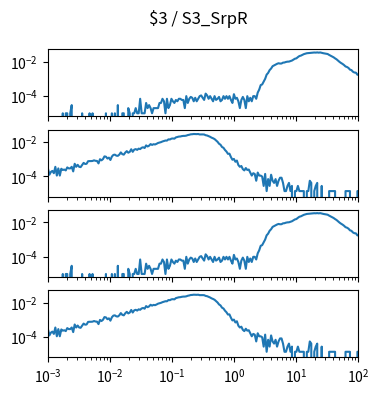

Write the Python code that produced this figure. (Note: this script raises an exception after producing the figure.)
import matplotlib.pyplot as plt
import numpy as np

num_plots = 4

fig, ax = plt.subplots(num_plots, 1, sharex=True, sharey=True)
fig.set_size_inches(4, 1*num_plots)

fig.suptitle("$3 / S3_SrpR")

for a in ax:
    a.set_xscale('log')
    a.set_yscale('log')
    a.set_xlim(1.000000e-03, 1.000000e+02)

ax[0].plot([1.000000e-03,1.056818e-03,1.116863e-03,1.180321e-03,1.247384e-03,1.318257e-03,1.393157e-03,1.472313e-03,1.555966e-03,1.644372e-03,1.737801e-03,1.836538e-03,1.940886e-03,2.051162e-03,2.167704e-03,2.290868e-03,2.421029e-03,2.558586e-03,2.703958e-03,2.857591e-03,3.019952e-03,3.191538e-03,3.372873e-03,3.564511e-03,3.767038e-03,3.981072e-03,4.207266e-03,4.446313e-03,4.698941e-03,4.965923e-03,5.248075e-03,5.546257e-03,5.861382e-03,6.194411e-03,6.546362e-03,6.918310e-03,7.311391e-03,7.726806e-03,8.165824e-03,8.629785e-03,9.120108e-03,9.638290e-03,1.018591e-02,1.076465e-02,1.137627e-02,1.202264e-02,1.270574e-02,1.342765e-02,1.419058e-02,1.499685e-02,1.584893e-02,1.674943e-02,1.770109e-02,1.870682e-02,1.976970e-02,2.089296e-02,2.208005e-02,2.333458e-02,2.466039e-02,2.606154e-02,2.754229e-02,2.910717e-02,3.076097e-02,3.250873e-02,3.435579e-02,3.630781e-02,3.837072e-02,4.055085e-02,4.285485e-02,4.528976e-02,4.786301e-02,5.058247e-02,5.345644e-02,5.649370e-02,5.970353e-02,6.309573e-02,6.668068e-02,7.046931e-02,7.447320e-02,7.870458e-02,8.317638e-02,8.790225e-02,9.289664e-02,9.817479e-02,1.037528e-01,1.096478e-01,1.158777e-01,1.224616e-01,1.294196e-01,1.367729e-01,1.445440e-01,1.527566e-01,1.614359e-01,1.706082e-01,1.803018e-01,1.905461e-01,2.013724e-01,2.128139e-01,2.249055e-01,2.376840e-01,2.511886e-01,2.654606e-01,2.805434e-01,2.964831e-01,3.133286e-01,3.311311e-01,3.499452e-01,3.698282e-01,3.908409e-01,4.130475e-01,4.365158e-01,4.613176e-01,4.875285e-01,5.152286e-01,5.445027e-01,5.754399e-01,6.081350e-01,6.426877e-01,6.792036e-01,7.177943e-01,7.585776e-01,8.016781e-01,8.472274e-01,8.953648e-01,9.462372e-01,1.000000e+00,1.056818e+00,1.116863e+00,1.180321e+00,1.247384e+00,1.318257e+00,1.393157e+00,1.472313e+00,1.555966e+00,1.644372e+00,1.737801e+00,1.836538e+00,1.940886e+00,2.051162e+00,2.167704e+00,2.290868e+00,2.421029e+00,2.558586e+00,2.703958e+00,2.857591e+00,3.019952e+00,3.191538e+00,3.372873e+00,3.564511e+00,3.767038e+00,3.981072e+00,4.207266e+00,4.446313e+00,4.698941e+00,4.965923e+00,5.248075e+00,5.546257e+00,5.861382e+00,6.194411e+00,6.546362e+00,6.918310e+00,7.311391e+00,7.726806e+00,8.165824e+00,8.629785e+00,9.120108e+00,9.638290e+00,1.018591e+01,1.076465e+01,1.137627e+01,1.202264e+01,1.270574e+01,1.342765e+01,1.419058e+01,1.499685e+01,1.584893e+01,1.674943e+01,1.770109e+01,1.870682e+01,1.976970e+01,2.089296e+01,2.208005e+01,2.333458e+01,2.466039e+01,2.606154e+01,2.754229e+01,2.910717e+01,3.076097e+01,3.250873e+01,3.435579e+01,3.630781e+01,3.837072e+01,4.055085e+01,4.285485e+01,4.528976e+01,4.786301e+01,5.058247e+01,5.345644e+01,5.649370e+01,5.970353e+01,6.309573e+01,6.668068e+01,7.046931e+01,7.447320e+01,7.870458e+01,8.317638e+01,8.790225e+01,9.289664e+01,9.817479e+01,1.037528e+02,1.096478e+02,1.158777e+02,1.224616e+02,1.294196e+02,1.367729e+02,1.445440e+02,1.527566e+02,1.614359e+02,1.706082e+02,1.803018e+02,1.905461e+02,2.013724e+02,2.128139e+02,2.249055e+02,2.376840e+02,2.511886e+02,2.654606e+02,2.805434e+02,2.964831e+02,3.133286e+02,3.311311e+02,3.499452e+02,3.698282e+02,3.908409e+02,4.130475e+02,4.365158e+02,4.613176e+02,4.875285e+02,5.152286e+02,5.445027e+02,5.754399e+02,6.081350e+02,6.426877e+02,6.792036e+02,7.177943e+02,7.585776e+02,8.016781e+02,8.472274e+02,8.953648e+02,9.462372e+02,], [0.000000e+00,0.000000e+00,0.000000e+00,0.000000e+00,0.000000e+00,0.000000e+00,0.000000e+00,0.000000e+00,0.000000e+00,0.000000e+00,9.732076e-06,0.000000e+00,9.732076e-06,9.732076e-06,0.000000e+00,9.732076e-06,2.919623e-05,0.000000e+00,0.000000e+00,0.000000e+00,0.000000e+00,0.000000e+00,0.000000e+00,9.732076e-06,0.000000e+00,0.000000e+00,0.000000e+00,0.000000e+00,9.732076e-06,0.000000e+00,9.732076e-06,0.000000e+00,0.000000e+00,0.000000e+00,0.000000e+00,0.000000e+00,0.000000e+00,0.000000e+00,0.000000e+00,9.732076e-06,0.000000e+00,0.000000e+00,0.000000e+00,9.732076e-06,0.000000e+00,9.732076e-06,0.000000e+00,2.919623e-05,0.000000e+00,0.000000e+00,9.732076e-06,9.732076e-06,0.000000e+00,0.000000e+00,1.946415e-05,9.732076e-06,0.000000e+00,9.732076e-06,9.732076e-06,1.946415e-05,9.732076e-06,9.732076e-06,6.812453e-05,9.732076e-06,9.732076e-06,9.732076e-06,3.892830e-05,1.946415e-05,2.919623e-05,1.946415e-05,9.732076e-06,1.946415e-05,1.946415e-05,1.946415e-05,1.946415e-05,3.892830e-05,3.892830e-05,6.812453e-05,4.866038e-05,9.732076e-06,6.812453e-05,1.946415e-05,2.919623e-05,6.812453e-05,4.866038e-05,3.892830e-05,5.839246e-05,4.866038e-05,6.812453e-05,6.812453e-05,5.839246e-05,5.839246e-05,1.946415e-05,9.732076e-05,3.892830e-05,6.812453e-05,8.758868e-05,7.785661e-05,4.866038e-05,7.785661e-05,4.866038e-05,6.812453e-05,9.732076e-05,1.070528e-04,7.785661e-05,5.839246e-05,1.362491e-04,1.070528e-04,6.812453e-05,9.732076e-05,6.812453e-05,4.866038e-05,9.732076e-05,5.839246e-05,6.812453e-05,8.758868e-05,4.866038e-05,5.839246e-05,9.732076e-05,6.812453e-05,9.732076e-05,6.812453e-05,9.732076e-05,5.839246e-05,3.892830e-05,1.265170e-04,6.812453e-05,7.785661e-05,4.866038e-05,1.946415e-05,5.839246e-05,8.758868e-05,5.839246e-05,1.946415e-05,9.732076e-05,4.866038e-05,7.785661e-05,4.866038e-05,9.732076e-05,9.732076e-05,6.812453e-05,1.557132e-04,2.335698e-04,4.282113e-04,4.671396e-04,6.715132e-04,9.926717e-04,1.742042e-03,2.179985e-03,3.192121e-03,3.951223e-03,5.391570e-03,6.004691e-03,6.754061e-03,7.425574e-03,8.009499e-03,7.678608e-03,7.756465e-03,8.700476e-03,8.865921e-03,9.537434e-03,9.907253e-03,1.001431e-02,1.079287e-02,1.148385e-02,1.304098e-02,1.470517e-02,1.549346e-02,1.826711e-02,2.106994e-02,2.227672e-02,2.465135e-02,2.722062e-02,2.876802e-02,3.069497e-02,3.135675e-02,3.242728e-02,3.253433e-02,3.382870e-02,3.379950e-02,3.339075e-02,3.426664e-02,3.319611e-02,3.417905e-02,3.229103e-02,3.089934e-02,2.981908e-02,2.871936e-02,2.768776e-02,2.448590e-02,2.213074e-02,1.992156e-02,1.780970e-02,1.538641e-02,1.354705e-02,1.137680e-02,9.566631e-03,8.291729e-03,7.337985e-03,6.306385e-03,5.216393e-03,4.846574e-03,4.262649e-03,3.406227e-03,3.182389e-03,2.559536e-03,2.306502e-03,2.267574e-03,1.712845e-03,1.858827e-03,1.352759e-03,1.158117e-03,1.167849e-03,1.138653e-03,8.174944e-04,7.980302e-04,4.574076e-04,5.839246e-04,5.449963e-04,4.476755e-04,3.698189e-04,2.822302e-04,2.433019e-04,2.043736e-04,9.732076e-05,1.459811e-04,9.732076e-05,8.758868e-05,4.866038e-05,5.839246e-05,4.866038e-05,3.892830e-05,3.892830e-05,3.892830e-05,3.892830e-05,0.000000e+00,0.000000e+00,9.732076e-06,1.946415e-05,9.732076e-06,0.000000e+00,0.000000e+00,0.000000e+00,0.000000e+00,0.000000e+00,0.000000e+00,0.000000e+00,0.000000e+00,0.000000e+00,1.946415e-05,])
ax[1].plot([1.000000e-03,1.056818e-03,1.116863e-03,1.180321e-03,1.247384e-03,1.318257e-03,1.393157e-03,1.472313e-03,1.555966e-03,1.644372e-03,1.737801e-03,1.836538e-03,1.940886e-03,2.051162e-03,2.167704e-03,2.290868e-03,2.421029e-03,2.558586e-03,2.703958e-03,2.857591e-03,3.019952e-03,3.191538e-03,3.372873e-03,3.564511e-03,3.767038e-03,3.981072e-03,4.207266e-03,4.446313e-03,4.698941e-03,4.965923e-03,5.248075e-03,5.546257e-03,5.861382e-03,6.194411e-03,6.546362e-03,6.918310e-03,7.311391e-03,7.726806e-03,8.165824e-03,8.629785e-03,9.120108e-03,9.638290e-03,1.018591e-02,1.076465e-02,1.137627e-02,1.202264e-02,1.270574e-02,1.342765e-02,1.419058e-02,1.499685e-02,1.584893e-02,1.674943e-02,1.770109e-02,1.870682e-02,1.976970e-02,2.089296e-02,2.208005e-02,2.333458e-02,2.466039e-02,2.606154e-02,2.754229e-02,2.910717e-02,3.076097e-02,3.250873e-02,3.435579e-02,3.630781e-02,3.837072e-02,4.055085e-02,4.285485e-02,4.528976e-02,4.786301e-02,5.058247e-02,5.345644e-02,5.649370e-02,5.970353e-02,6.309573e-02,6.668068e-02,7.046931e-02,7.447320e-02,7.870458e-02,8.317638e-02,8.790225e-02,9.289664e-02,9.817479e-02,1.037528e-01,1.096478e-01,1.158777e-01,1.224616e-01,1.294196e-01,1.367729e-01,1.445440e-01,1.527566e-01,1.614359e-01,1.706082e-01,1.803018e-01,1.905461e-01,2.013724e-01,2.128139e-01,2.249055e-01,2.376840e-01,2.511886e-01,2.654606e-01,2.805434e-01,2.964831e-01,3.133286e-01,3.311311e-01,3.499452e-01,3.698282e-01,3.908409e-01,4.130475e-01,4.365158e-01,4.613176e-01,4.875285e-01,5.152286e-01,5.445027e-01,5.754399e-01,6.081350e-01,6.426877e-01,6.792036e-01,7.177943e-01,7.585776e-01,8.016781e-01,8.472274e-01,8.953648e-01,9.462372e-01,1.000000e+00,1.056818e+00,1.116863e+00,1.180321e+00,1.247384e+00,1.318257e+00,1.393157e+00,1.472313e+00,1.555966e+00,1.644372e+00,1.737801e+00,1.836538e+00,1.940886e+00,2.051162e+00,2.167704e+00,2.290868e+00,2.421029e+00,2.558586e+00,2.703958e+00,2.857591e+00,3.019952e+00,3.191538e+00,3.372873e+00,3.564511e+00,3.767038e+00,3.981072e+00,4.207266e+00,4.446313e+00,4.698941e+00,4.965923e+00,5.248075e+00,5.546257e+00,5.861382e+00,6.194411e+00,6.546362e+00,6.918310e+00,7.311391e+00,7.726806e+00,8.165824e+00,8.629785e+00,9.120108e+00,9.638290e+00,1.018591e+01,1.076465e+01,1.137627e+01,1.202264e+01,1.270574e+01,1.342765e+01,1.419058e+01,1.499685e+01,1.584893e+01,1.674943e+01,1.770109e+01,1.870682e+01,1.976970e+01,2.089296e+01,2.208005e+01,2.333458e+01,2.466039e+01,2.606154e+01,2.754229e+01,2.910717e+01,3.076097e+01,3.250873e+01,3.435579e+01,3.630781e+01,3.837072e+01,4.055085e+01,4.285485e+01,4.528976e+01,4.786301e+01,5.058247e+01,5.345644e+01,5.649370e+01,5.970353e+01,6.309573e+01,6.668068e+01,7.046931e+01,7.447320e+01,7.870458e+01,8.317638e+01,8.790225e+01,9.289664e+01,9.817479e+01,1.037528e+02,1.096478e+02,1.158777e+02,1.224616e+02,1.294196e+02,1.367729e+02,1.445440e+02,1.527566e+02,1.614359e+02,1.706082e+02,1.803018e+02,1.905461e+02,2.013724e+02,2.128139e+02,2.249055e+02,2.376840e+02,2.511886e+02,2.654606e+02,2.805434e+02,2.964831e+02,3.133286e+02,3.311311e+02,3.499452e+02,3.698282e+02,3.908409e+02,4.130475e+02,4.365158e+02,4.613176e+02,4.875285e+02,5.152286e+02,5.445027e+02,5.754399e+02,6.081350e+02,6.426877e+02,6.792036e+02,7.177943e+02,7.585776e+02,8.016781e+02,8.472274e+02,8.953648e+02,9.462372e+02,], [2.876909e-04,1.232961e-04,1.780944e-04,2.054935e-04,1.506953e-04,3.561888e-04,1.095965e-04,2.876909e-04,1.095965e-04,2.739914e-04,2.328927e-04,2.465922e-04,2.191931e-04,3.287896e-04,2.876909e-04,2.876909e-04,3.561888e-04,1.917940e-04,5.342832e-04,3.561888e-04,4.657853e-04,3.561888e-04,3.424892e-04,4.520858e-04,6.027810e-04,5.205836e-04,5.342832e-04,7.534763e-04,7.671758e-04,7.671758e-04,7.808754e-04,8.493732e-04,7.945750e-04,7.808754e-04,5.616823e-04,9.863689e-04,8.493732e-04,1.000068e-03,1.438455e-03,1.383656e-03,1.082266e-03,1.219262e-03,8.904720e-04,1.411056e-03,1.753545e-03,1.822043e-03,1.589150e-03,1.548051e-03,1.835742e-03,2.465922e-03,1.945339e-03,1.822043e-03,2.411124e-03,2.918008e-03,2.356326e-03,2.644017e-03,3.753682e-03,2.657716e-03,3.548188e-03,3.835879e-03,3.452291e-03,4.082471e-03,3.835879e-03,4.589355e-03,4.890746e-03,4.438660e-03,6.315501e-03,5.438729e-03,6.055209e-03,7.507364e-03,6.712789e-03,7.384067e-03,7.123776e-03,7.781355e-03,8.712926e-03,9.178711e-03,9.754093e-03,1.067196e-02,1.141174e-02,1.209672e-02,1.198712e-02,1.417905e-02,1.393246e-02,1.554901e-02,1.598740e-02,1.546681e-02,1.838482e-02,1.946709e-02,2.054935e-02,2.082334e-02,2.190561e-02,2.250839e-02,2.254949e-02,2.333037e-02,2.519351e-02,2.624837e-02,2.782382e-02,2.820741e-02,2.905678e-02,2.886499e-02,2.854990e-02,2.902939e-02,2.733064e-02,2.742654e-02,2.745394e-02,2.719364e-02,2.468662e-02,2.374135e-02,2.179601e-02,1.998767e-02,1.775464e-02,1.637098e-02,1.468594e-02,1.219262e-02,1.021988e-02,7.877252e-03,6.877183e-03,5.096239e-03,4.548257e-03,3.397493e-03,2.753613e-03,2.027536e-03,2.068635e-03,1.315159e-03,9.178711e-04,1.027468e-03,6.986780e-04,8.219741e-04,4.520858e-04,3.561888e-04,3.972875e-04,2.602918e-04,2.191931e-04,3.013905e-04,2.328927e-04,2.465922e-04,1.643948e-04,1.095965e-04,1.506953e-04,1.369957e-04,5.479827e-05,1.643948e-04,1.095965e-04,1.095965e-04,9.589698e-05,2.739914e-05,1.369957e-04,1.369957e-05,6.849784e-05,2.739914e-05,1.232961e-04,5.479827e-05,4.109871e-05,6.849784e-05,2.739914e-05,5.479827e-05,8.219741e-05,8.219741e-05,4.109871e-05,1.369957e-05,1.369957e-05,2.739914e-05,4.109871e-05,1.369957e-05,2.739914e-05,0.000000e+00,1.369957e-05,1.369957e-05,2.739914e-05,1.369957e-05,1.369957e-05,1.369957e-05,1.369957e-05,0.000000e+00,1.369957e-05,1.369957e-05,5.479827e-05,4.109871e-05,0.000000e+00,1.369957e-05,2.739914e-05,4.109871e-05,0.000000e+00,0.000000e+00,2.739914e-05,0.000000e+00,0.000000e+00,0.000000e+00,0.000000e+00,1.369957e-05,1.369957e-05,1.369957e-05,1.369957e-05,1.369957e-05,0.000000e+00,0.000000e+00,0.000000e+00,0.000000e+00,0.000000e+00,0.000000e+00,1.369957e-05,1.369957e-05,1.369957e-05,1.369957e-05,0.000000e+00,0.000000e+00,0.000000e+00,0.000000e+00,1.369957e-05,1.369957e-05,1.369957e-05,0.000000e+00,0.000000e+00,0.000000e+00,0.000000e+00,0.000000e+00,0.000000e+00,0.000000e+00,0.000000e+00,0.000000e+00,0.000000e+00,1.369957e-05,0.000000e+00,0.000000e+00,0.000000e+00,0.000000e+00,0.000000e+00,1.369957e-05,0.000000e+00,0.000000e+00,0.000000e+00,0.000000e+00,0.000000e+00,0.000000e+00,0.000000e+00,0.000000e+00,0.000000e+00,0.000000e+00,0.000000e+00,0.000000e+00,0.000000e+00,0.000000e+00,0.000000e+00,0.000000e+00,0.000000e+00,0.000000e+00,0.000000e+00,0.000000e+00,0.000000e+00,0.000000e+00,])
ax[2].plot([1.000000e-03,1.056818e-03,1.116863e-03,1.180321e-03,1.247384e-03,1.318257e-03,1.393157e-03,1.472313e-03,1.555966e-03,1.644372e-03,1.737801e-03,1.836538e-03,1.940886e-03,2.051162e-03,2.167704e-03,2.290868e-03,2.421029e-03,2.558586e-03,2.703958e-03,2.857591e-03,3.019952e-03,3.191538e-03,3.372873e-03,3.564511e-03,3.767038e-03,3.981072e-03,4.207266e-03,4.446313e-03,4.698941e-03,4.965923e-03,5.248075e-03,5.546257e-03,5.861382e-03,6.194411e-03,6.546362e-03,6.918310e-03,7.311391e-03,7.726806e-03,8.165824e-03,8.629785e-03,9.120108e-03,9.638290e-03,1.018591e-02,1.076465e-02,1.137627e-02,1.202264e-02,1.270574e-02,1.342765e-02,1.419058e-02,1.499685e-02,1.584893e-02,1.674943e-02,1.770109e-02,1.870682e-02,1.976970e-02,2.089296e-02,2.208005e-02,2.333458e-02,2.466039e-02,2.606154e-02,2.754229e-02,2.910717e-02,3.076097e-02,3.250873e-02,3.435579e-02,3.630781e-02,3.837072e-02,4.055085e-02,4.285485e-02,4.528976e-02,4.786301e-02,5.058247e-02,5.345644e-02,5.649370e-02,5.970353e-02,6.309573e-02,6.668068e-02,7.046931e-02,7.447320e-02,7.870458e-02,8.317638e-02,8.790225e-02,9.289664e-02,9.817479e-02,1.037528e-01,1.096478e-01,1.158777e-01,1.224616e-01,1.294196e-01,1.367729e-01,1.445440e-01,1.527566e-01,1.614359e-01,1.706082e-01,1.803018e-01,1.905461e-01,2.013724e-01,2.128139e-01,2.249055e-01,2.376840e-01,2.511886e-01,2.654606e-01,2.805434e-01,2.964831e-01,3.133286e-01,3.311311e-01,3.499452e-01,3.698282e-01,3.908409e-01,4.130475e-01,4.365158e-01,4.613176e-01,4.875285e-01,5.152286e-01,5.445027e-01,5.754399e-01,6.081350e-01,6.426877e-01,6.792036e-01,7.177943e-01,7.585776e-01,8.016781e-01,8.472274e-01,8.953648e-01,9.462372e-01,1.000000e+00,1.056818e+00,1.116863e+00,1.180321e+00,1.247384e+00,1.318257e+00,1.393157e+00,1.472313e+00,1.555966e+00,1.644372e+00,1.737801e+00,1.836538e+00,1.940886e+00,2.051162e+00,2.167704e+00,2.290868e+00,2.421029e+00,2.558586e+00,2.703958e+00,2.857591e+00,3.019952e+00,3.191538e+00,3.372873e+00,3.564511e+00,3.767038e+00,3.981072e+00,4.207266e+00,4.446313e+00,4.698941e+00,4.965923e+00,5.248075e+00,5.546257e+00,5.861382e+00,6.194411e+00,6.546362e+00,6.918310e+00,7.311391e+00,7.726806e+00,8.165824e+00,8.629785e+00,9.120108e+00,9.638290e+00,1.018591e+01,1.076465e+01,1.137627e+01,1.202264e+01,1.270574e+01,1.342765e+01,1.419058e+01,1.499685e+01,1.584893e+01,1.674943e+01,1.770109e+01,1.870682e+01,1.976970e+01,2.089296e+01,2.208005e+01,2.333458e+01,2.466039e+01,2.606154e+01,2.754229e+01,2.910717e+01,3.076097e+01,3.250873e+01,3.435579e+01,3.630781e+01,3.837072e+01,4.055085e+01,4.285485e+01,4.528976e+01,4.786301e+01,5.058247e+01,5.345644e+01,5.649370e+01,5.970353e+01,6.309573e+01,6.668068e+01,7.046931e+01,7.447320e+01,7.870458e+01,8.317638e+01,8.790225e+01,9.289664e+01,9.817479e+01,1.037528e+02,1.096478e+02,1.158777e+02,1.224616e+02,1.294196e+02,1.367729e+02,1.445440e+02,1.527566e+02,1.614359e+02,1.706082e+02,1.803018e+02,1.905461e+02,2.013724e+02,2.128139e+02,2.249055e+02,2.376840e+02,2.511886e+02,2.654606e+02,2.805434e+02,2.964831e+02,3.133286e+02,3.311311e+02,3.499452e+02,3.698282e+02,3.908409e+02,4.130475e+02,4.365158e+02,4.613176e+02,4.875285e+02,5.152286e+02,5.445027e+02,5.754399e+02,6.081350e+02,6.426877e+02,6.792036e+02,7.177943e+02,7.585776e+02,8.016781e+02,8.472274e+02,8.953648e+02,9.462372e+02,], [0.000000e+00,0.000000e+00,0.000000e+00,0.000000e+00,0.000000e+00,0.000000e+00,0.000000e+00,0.000000e+00,0.000000e+00,0.000000e+00,9.732076e-06,0.000000e+00,9.732076e-06,9.732076e-06,0.000000e+00,9.732076e-06,2.919623e-05,0.000000e+00,0.000000e+00,0.000000e+00,0.000000e+00,0.000000e+00,0.000000e+00,9.732076e-06,0.000000e+00,0.000000e+00,0.000000e+00,0.000000e+00,9.732076e-06,0.000000e+00,9.732076e-06,0.000000e+00,0.000000e+00,0.000000e+00,0.000000e+00,0.000000e+00,0.000000e+00,0.000000e+00,0.000000e+00,9.732076e-06,0.000000e+00,0.000000e+00,0.000000e+00,9.732076e-06,0.000000e+00,9.732076e-06,0.000000e+00,2.919623e-05,0.000000e+00,0.000000e+00,9.732076e-06,9.732076e-06,0.000000e+00,0.000000e+00,1.946415e-05,9.732076e-06,0.000000e+00,9.732076e-06,9.732076e-06,1.946415e-05,9.732076e-06,9.732076e-06,6.812453e-05,9.732076e-06,9.732076e-06,9.732076e-06,3.892830e-05,1.946415e-05,2.919623e-05,1.946415e-05,9.732076e-06,1.946415e-05,1.946415e-05,1.946415e-05,1.946415e-05,3.892830e-05,3.892830e-05,6.812453e-05,4.866038e-05,9.732076e-06,6.812453e-05,1.946415e-05,2.919623e-05,6.812453e-05,4.866038e-05,3.892830e-05,5.839246e-05,4.866038e-05,6.812453e-05,6.812453e-05,5.839246e-05,5.839246e-05,1.946415e-05,9.732076e-05,3.892830e-05,6.812453e-05,8.758868e-05,7.785661e-05,4.866038e-05,7.785661e-05,4.866038e-05,6.812453e-05,9.732076e-05,1.070528e-04,7.785661e-05,5.839246e-05,1.362491e-04,1.070528e-04,6.812453e-05,9.732076e-05,6.812453e-05,4.866038e-05,9.732076e-05,5.839246e-05,6.812453e-05,8.758868e-05,4.866038e-05,5.839246e-05,9.732076e-05,6.812453e-05,9.732076e-05,6.812453e-05,9.732076e-05,5.839246e-05,3.892830e-05,1.265170e-04,6.812453e-05,7.785661e-05,4.866038e-05,1.946415e-05,5.839246e-05,8.758868e-05,5.839246e-05,1.946415e-05,9.732076e-05,4.866038e-05,7.785661e-05,4.866038e-05,9.732076e-05,9.732076e-05,6.812453e-05,1.557132e-04,2.335698e-04,4.282113e-04,4.671396e-04,6.715132e-04,9.926717e-04,1.742042e-03,2.179985e-03,3.192121e-03,3.951223e-03,5.391570e-03,6.004691e-03,6.754061e-03,7.425574e-03,8.009499e-03,7.678608e-03,7.756465e-03,8.700476e-03,8.865921e-03,9.537434e-03,9.907253e-03,1.001431e-02,1.079287e-02,1.148385e-02,1.304098e-02,1.470517e-02,1.549346e-02,1.826711e-02,2.106994e-02,2.227672e-02,2.465135e-02,2.722062e-02,2.876802e-02,3.069497e-02,3.135675e-02,3.242728e-02,3.253433e-02,3.382870e-02,3.379950e-02,3.339075e-02,3.426664e-02,3.319611e-02,3.417905e-02,3.229103e-02,3.089934e-02,2.981908e-02,2.871936e-02,2.768776e-02,2.448590e-02,2.213074e-02,1.992156e-02,1.780970e-02,1.538641e-02,1.354705e-02,1.137680e-02,9.566631e-03,8.291729e-03,7.337985e-03,6.306385e-03,5.216393e-03,4.846574e-03,4.262649e-03,3.406227e-03,3.182389e-03,2.559536e-03,2.306502e-03,2.267574e-03,1.712845e-03,1.858827e-03,1.352759e-03,1.158117e-03,1.167849e-03,1.138653e-03,8.174944e-04,7.980302e-04,4.574076e-04,5.839246e-04,5.449963e-04,4.476755e-04,3.698189e-04,2.822302e-04,2.433019e-04,2.043736e-04,9.732076e-05,1.459811e-04,9.732076e-05,8.758868e-05,4.866038e-05,5.839246e-05,4.866038e-05,3.892830e-05,3.892830e-05,3.892830e-05,3.892830e-05,0.000000e+00,0.000000e+00,9.732076e-06,1.946415e-05,9.732076e-06,0.000000e+00,0.000000e+00,0.000000e+00,0.000000e+00,0.000000e+00,0.000000e+00,0.000000e+00,0.000000e+00,0.000000e+00,1.946415e-05,])
ax[3].plot([1.000000e-03,1.056818e-03,1.116863e-03,1.180321e-03,1.247384e-03,1.318257e-03,1.393157e-03,1.472313e-03,1.555966e-03,1.644372e-03,1.737801e-03,1.836538e-03,1.940886e-03,2.051162e-03,2.167704e-03,2.290868e-03,2.421029e-03,2.558586e-03,2.703958e-03,2.857591e-03,3.019952e-03,3.191538e-03,3.372873e-03,3.564511e-03,3.767038e-03,3.981072e-03,4.207266e-03,4.446313e-03,4.698941e-03,4.965923e-03,5.248075e-03,5.546257e-03,5.861382e-03,6.194411e-03,6.546362e-03,6.918310e-03,7.311391e-03,7.726806e-03,8.165824e-03,8.629785e-03,9.120108e-03,9.638290e-03,1.018591e-02,1.076465e-02,1.137627e-02,1.202264e-02,1.270574e-02,1.342765e-02,1.419058e-02,1.499685e-02,1.584893e-02,1.674943e-02,1.770109e-02,1.870682e-02,1.976970e-02,2.089296e-02,2.208005e-02,2.333458e-02,2.466039e-02,2.606154e-02,2.754229e-02,2.910717e-02,3.076097e-02,3.250873e-02,3.435579e-02,3.630781e-02,3.837072e-02,4.055085e-02,4.285485e-02,4.528976e-02,4.786301e-02,5.058247e-02,5.345644e-02,5.649370e-02,5.970353e-02,6.309573e-02,6.668068e-02,7.046931e-02,7.447320e-02,7.870458e-02,8.317638e-02,8.790225e-02,9.289664e-02,9.817479e-02,1.037528e-01,1.096478e-01,1.158777e-01,1.224616e-01,1.294196e-01,1.367729e-01,1.445440e-01,1.527566e-01,1.614359e-01,1.706082e-01,1.803018e-01,1.905461e-01,2.013724e-01,2.128139e-01,2.249055e-01,2.376840e-01,2.511886e-01,2.654606e-01,2.805434e-01,2.964831e-01,3.133286e-01,3.311311e-01,3.499452e-01,3.698282e-01,3.908409e-01,4.130475e-01,4.365158e-01,4.613176e-01,4.875285e-01,5.152286e-01,5.445027e-01,5.754399e-01,6.081350e-01,6.426877e-01,6.792036e-01,7.177943e-01,7.585776e-01,8.016781e-01,8.472274e-01,8.953648e-01,9.462372e-01,1.000000e+00,1.056818e+00,1.116863e+00,1.180321e+00,1.247384e+00,1.318257e+00,1.393157e+00,1.472313e+00,1.555966e+00,1.644372e+00,1.737801e+00,1.836538e+00,1.940886e+00,2.051162e+00,2.167704e+00,2.290868e+00,2.421029e+00,2.558586e+00,2.703958e+00,2.857591e+00,3.019952e+00,3.191538e+00,3.372873e+00,3.564511e+00,3.767038e+00,3.981072e+00,4.207266e+00,4.446313e+00,4.698941e+00,4.965923e+00,5.248075e+00,5.546257e+00,5.861382e+00,6.194411e+00,6.546362e+00,6.918310e+00,7.311391e+00,7.726806e+00,8.165824e+00,8.629785e+00,9.120108e+00,9.638290e+00,1.018591e+01,1.076465e+01,1.137627e+01,1.202264e+01,1.270574e+01,1.342765e+01,1.419058e+01,1.499685e+01,1.584893e+01,1.674943e+01,1.770109e+01,1.870682e+01,1.976970e+01,2.089296e+01,2.208005e+01,2.333458e+01,2.466039e+01,2.606154e+01,2.754229e+01,2.910717e+01,3.076097e+01,3.250873e+01,3.435579e+01,3.630781e+01,3.837072e+01,4.055085e+01,4.285485e+01,4.528976e+01,4.786301e+01,5.058247e+01,5.345644e+01,5.649370e+01,5.970353e+01,6.309573e+01,6.668068e+01,7.046931e+01,7.447320e+01,7.870458e+01,8.317638e+01,8.790225e+01,9.289664e+01,9.817479e+01,1.037528e+02,1.096478e+02,1.158777e+02,1.224616e+02,1.294196e+02,1.367729e+02,1.445440e+02,1.527566e+02,1.614359e+02,1.706082e+02,1.803018e+02,1.905461e+02,2.013724e+02,2.128139e+02,2.249055e+02,2.376840e+02,2.511886e+02,2.654606e+02,2.805434e+02,2.964831e+02,3.133286e+02,3.311311e+02,3.499452e+02,3.698282e+02,3.908409e+02,4.130475e+02,4.365158e+02,4.613176e+02,4.875285e+02,5.152286e+02,5.445027e+02,5.754399e+02,6.081350e+02,6.426877e+02,6.792036e+02,7.177943e+02,7.585776e+02,8.016781e+02,8.472274e+02,8.953648e+02,9.462372e+02,], [2.876909e-04,1.232961e-04,1.780944e-04,2.054935e-04,1.506953e-04,3.561888e-04,1.095965e-04,2.876909e-04,1.095965e-04,2.739914e-04,2.328927e-04,2.465922e-04,2.191931e-04,3.287896e-04,2.876909e-04,2.876909e-04,3.561888e-04,1.917940e-04,5.342832e-04,3.561888e-04,4.657853e-04,3.561888e-04,3.424892e-04,4.520858e-04,6.027810e-04,5.205836e-04,5.342832e-04,7.534763e-04,7.671758e-04,7.671758e-04,7.808754e-04,8.493732e-04,7.945750e-04,7.808754e-04,5.616823e-04,9.863689e-04,8.493732e-04,1.000068e-03,1.438455e-03,1.383656e-03,1.082266e-03,1.219262e-03,8.904720e-04,1.411056e-03,1.753545e-03,1.822043e-03,1.589150e-03,1.548051e-03,1.835742e-03,2.465922e-03,1.945339e-03,1.822043e-03,2.411124e-03,2.918008e-03,2.356326e-03,2.644017e-03,3.753682e-03,2.657716e-03,3.548188e-03,3.835879e-03,3.452291e-03,4.082471e-03,3.835879e-03,4.589355e-03,4.890746e-03,4.438660e-03,6.315501e-03,5.438729e-03,6.055209e-03,7.507364e-03,6.712789e-03,7.384067e-03,7.123776e-03,7.781355e-03,8.712926e-03,9.178711e-03,9.754093e-03,1.067196e-02,1.141174e-02,1.209672e-02,1.198712e-02,1.417905e-02,1.393246e-02,1.554901e-02,1.598740e-02,1.546681e-02,1.838482e-02,1.946709e-02,2.054935e-02,2.082334e-02,2.190561e-02,2.250839e-02,2.254949e-02,2.333037e-02,2.519351e-02,2.624837e-02,2.782382e-02,2.820741e-02,2.905678e-02,2.886499e-02,2.854990e-02,2.902939e-02,2.733064e-02,2.742654e-02,2.745394e-02,2.719364e-02,2.468662e-02,2.374135e-02,2.179601e-02,1.998767e-02,1.775464e-02,1.637098e-02,1.468594e-02,1.219262e-02,1.021988e-02,7.877252e-03,6.877183e-03,5.096239e-03,4.548257e-03,3.397493e-03,2.753613e-03,2.027536e-03,2.068635e-03,1.315159e-03,9.178711e-04,1.027468e-03,6.986780e-04,8.219741e-04,4.520858e-04,3.561888e-04,3.972875e-04,2.602918e-04,2.191931e-04,3.013905e-04,2.328927e-04,2.465922e-04,1.643948e-04,1.095965e-04,1.506953e-04,1.369957e-04,5.479827e-05,1.643948e-04,1.095965e-04,1.095965e-04,9.589698e-05,2.739914e-05,1.369957e-04,1.369957e-05,6.849784e-05,2.739914e-05,1.232961e-04,5.479827e-05,4.109871e-05,6.849784e-05,2.739914e-05,5.479827e-05,8.219741e-05,8.219741e-05,4.109871e-05,1.369957e-05,1.369957e-05,2.739914e-05,4.109871e-05,1.369957e-05,2.739914e-05,0.000000e+00,1.369957e-05,1.369957e-05,2.739914e-05,1.369957e-05,1.369957e-05,1.369957e-05,1.369957e-05,0.000000e+00,1.369957e-05,1.369957e-05,5.479827e-05,4.109871e-05,0.000000e+00,1.369957e-05,2.739914e-05,4.109871e-05,0.000000e+00,0.000000e+00,2.739914e-05,0.000000e+00,0.000000e+00,0.000000e+00,0.000000e+00,1.369957e-05,1.369957e-05,1.369957e-05,1.369957e-05,1.369957e-05,0.000000e+00,0.000000e+00,0.000000e+00,0.000000e+00,0.000000e+00,0.000000e+00,1.369957e-05,1.369957e-05,1.369957e-05,1.369957e-05,0.000000e+00,0.000000e+00,0.000000e+00,0.000000e+00,1.369957e-05,1.369957e-05,1.369957e-05,0.000000e+00,0.000000e+00,0.000000e+00,0.000000e+00,0.000000e+00,0.000000e+00,0.000000e+00,0.000000e+00,0.000000e+00,0.000000e+00,1.369957e-05,0.000000e+00,0.000000e+00,0.000000e+00,0.000000e+00,0.000000e+00,1.369957e-05,0.000000e+00,0.000000e+00,0.000000e+00,0.000000e+00,0.000000e+00,0.000000e+00,0.000000e+00,0.000000e+00,0.000000e+00,0.000000e+00,0.000000e+00,0.000000e+00,0.000000e+00,0.000000e+00,0.000000e+00,0.000000e+00,0.000000e+00,0.000000e+00,0.000000e+00,0.000000e+00,0.000000e+00,0.000000e+00,])


plt.savefig("/root/output/cytometry_plot_$3_S3_SrpR.png", bbox_inches='tight')
